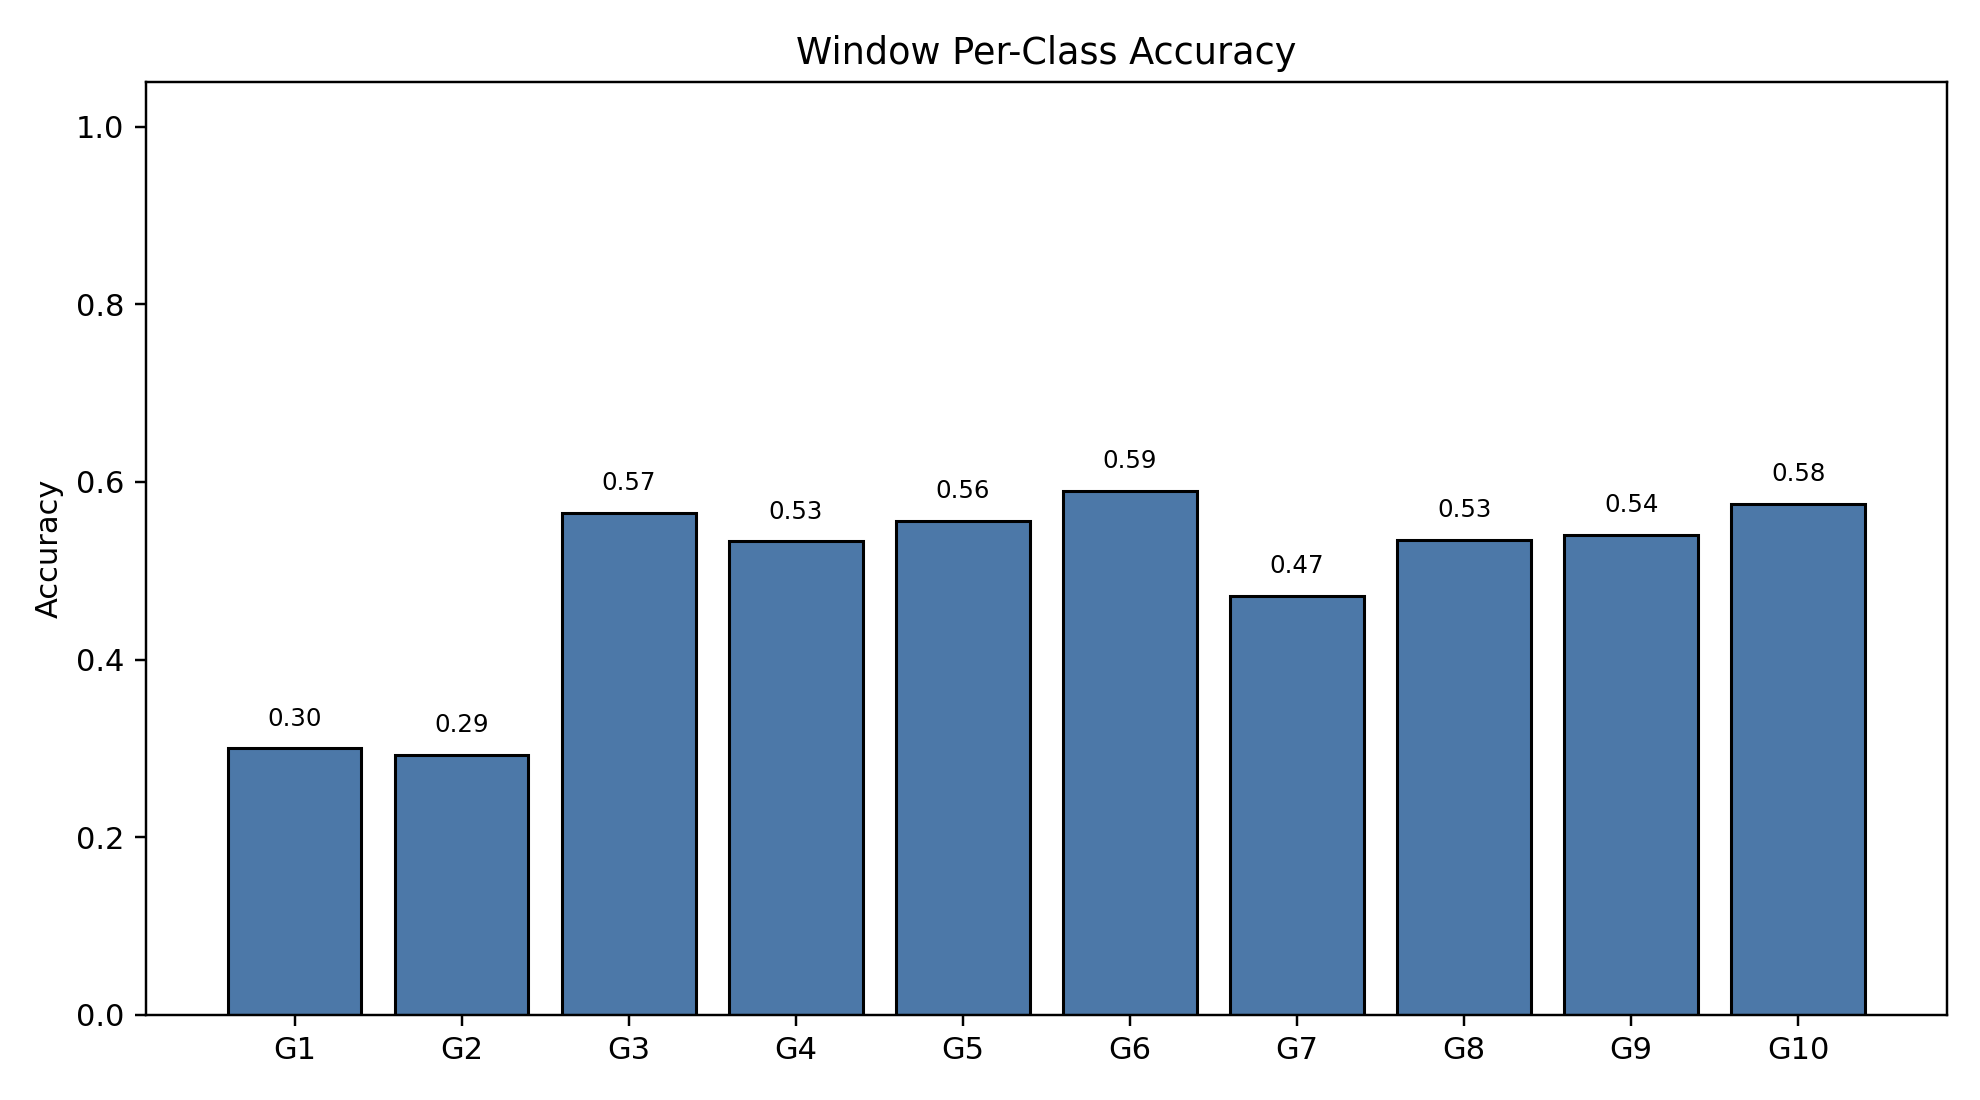

The data file committed next to this chart (first rows):
class_index, gesture_id, support, correct, accuracy
0, 1, 790, 237, 0.3
1, 2, 693, 203, 0.2929
2, 3, 766, 433, 0.5653
3, 4, 743, 396, 0.533
4, 5, 734, 408, 0.5559
5, 6, 763, 450, 0.5898
6, 7, 755, 356, 0.4715
7, 8, 707, 378, 0.5347
8, 9, 687, 371, 0.54
9, 10, 683, 393, 0.5754
